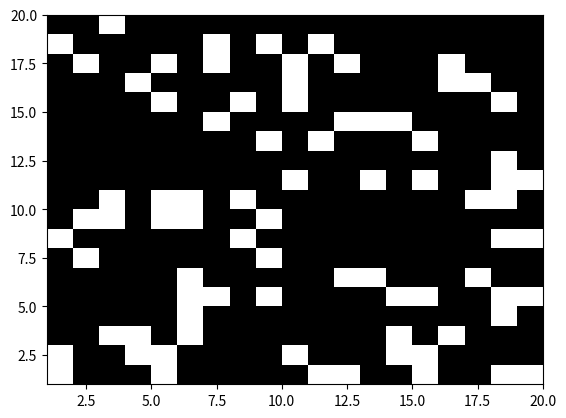

Write Python code to recreate this figure.
'''
HW-3
EX-1
Fall 2021
[redacted]
'''
import numpy as np
import matplotlib.pyplot as plt
l=20
p=0.8
X=np.linspace(1,l,l)
X=np.repeat([X],l,axis=0)
Y=np.linspace(1,l,l)
Y=np.transpose(np.repeat([Y],l,axis=0))
Z=np.random.rand(l-1,l-1)
Z=(Z<p).astype(int)
#print(Z)
plt.pcolormesh(X,Y,Z,cmap='gray_r')
plt.show()